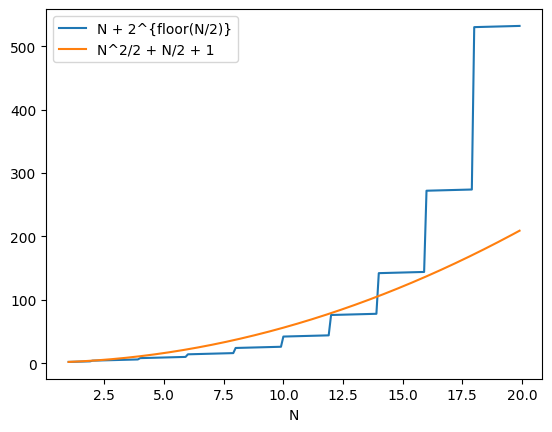

Here is the Python script that generated this plot:
#!/usr/bin/env python
# -*- encoding: utf-8 -*-
'''
@Filename     :exercise2.2.py
@Description  :
@Date         :2022/02/04 21:04:47
[redacted]
@version      :1.0
'''

import matplotlib.pyplot as plt
import numpy as np

plt.rcParams['font.sans-serif'] = ['SimHei']  # 用来正常显示中文标签
plt.rcParams['axes.unicode_minus'] = False  # 用来正常显示负号


def f(X):
    return X + 2 ** np.floor(X / 2)


def g(X):
    return X ** 2 / 2 + X / 2 + 1


def plot_helper(X, y1, y2):
    """
    作图函数
    """
    # 画出图像
    plt.plot(X, y1, label="N + 2^{floor(N/2)}")
    plt.plot(X, y2, label="N^2/2 + N/2 + 1")
    plt.xlabel("N")
    plt.legend()
    plt.show()


if __name__ == "__main__":
    X = np.arange(1, 20, 0.1)
    y1 = f(X)
    y2 = g(X)
    plot_helper(X, y1, y2)
